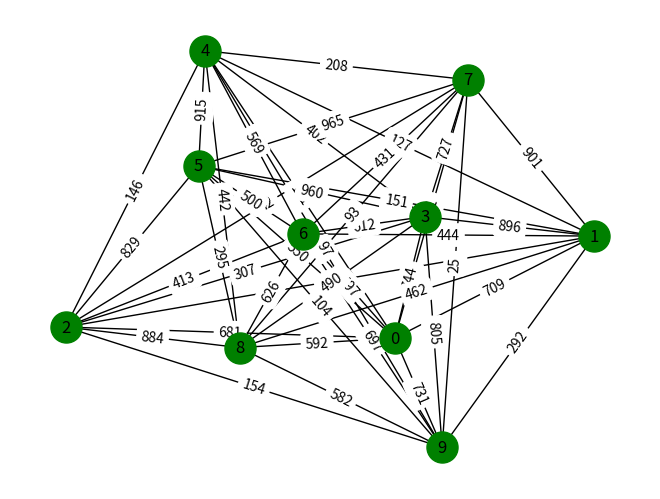

Write Python code to recreate this figure.
import matplotlib.pyplot as plt
# import required module
import networkx as nx
import random
from networkx.classes.function import path_weight
# create object


G = nx.complete_graph(10)
for (u, v) in G.edges():
    G.edges[u,v]['weight'] = random.randint(0,1000)
    #print(u,v,G.edges[u,v])
# illustrate graph
pos = nx.spring_layout(G)
nx.draw(G, node_color = 'green',
			node_size=500, pos=pos, with_labels = True)
labels = {e: G.edges[e]['weight'] for e in G.edges}
#print(labels)
nx.draw_networkx_edge_labels(G, pos, edge_labels=labels)
#plt.show()



"""for x in route:
    print(x)"""


def intial_sample(route, intial_sol):
    for x in range(10):
        temp = random.sample(route, len(route))
        temp.append(temp[0])
        cost = path_weight(G, temp, weight="weight")
        intial_sol.append((temp, cost))
        print (intial_sol[x])
        print (*temp)
        print ("------------------------")

def sort_arr(array):
    x = sorted(array, key=getKey)
    #print(x)
    return x

def getKey(item):
    return item[1]

def gen_algo(num, GA_arr):
    temp_GA = GA_arr[:5]

    print("-------------")
    print(temp_GA)



def control_GA():
    route = []
    intial_sol = []
    for x in range(10):
        route.append(x)
    
    intial_sample(route, intial_sol)
    intial_sol = sort_arr(intial_sol)
    gen_algo(5, intial_sol)

   


# Main Function:
control_GA()
